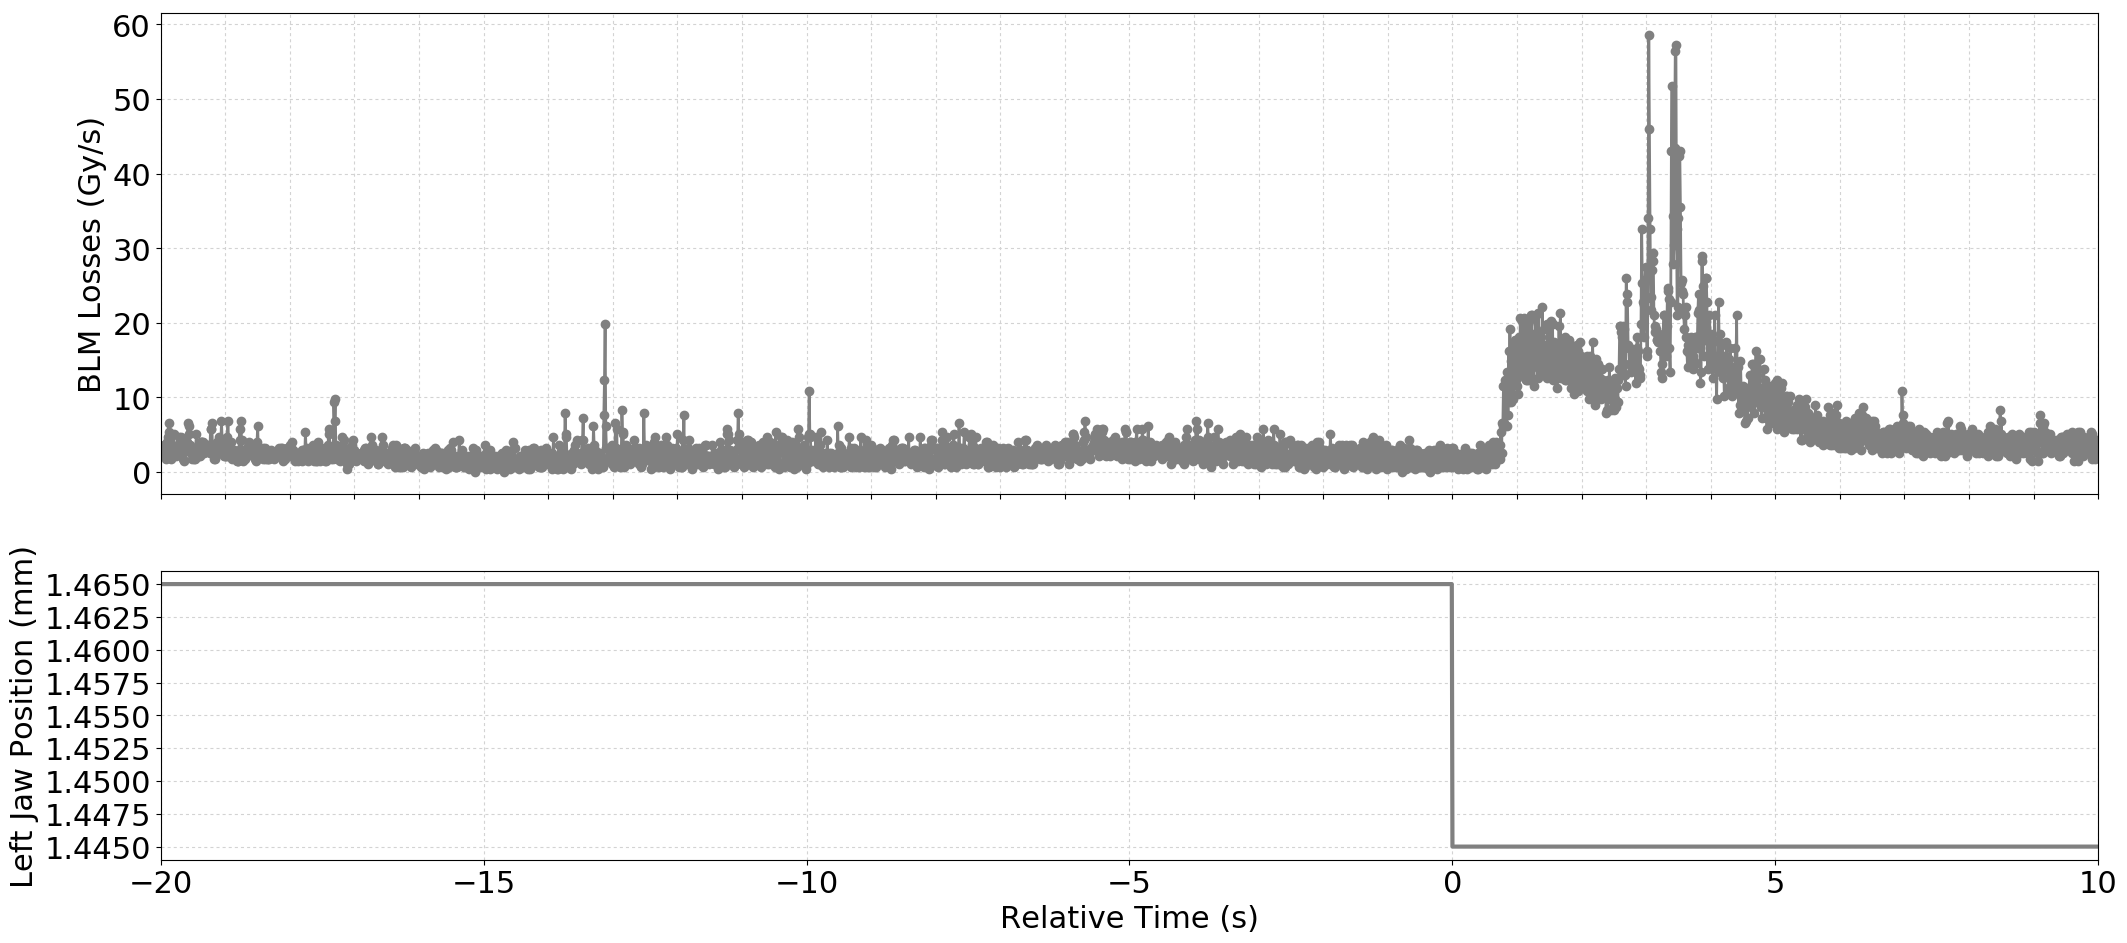

Source data for this figure (header and first rows):
Timestamp, position, BLMTI.06R7.B2I10_TCP.C6R7.B2
1494675627490, 1.465, 2.5340000000000002e-06
1494675627500, 1.465, 2.8960000000000003e-06
1494675627510, 1.465, 2.5340000000000002e-06
1494675627520, 1.465, 2.5340000000000002e-06
1494675627530, 1.465, 2.8960000000000003e-06
1494675627540, 1.465, 3.62e-06
1494675627550, 1.465, 2.1719999999999997e-06
1494675627560, 1.465, 2.1719999999999997e-06
1494675627570, 1.465, 1.81e-06
1494675627580, 1.465, 2.8960000000000003e-06
1494675627590, 1.465, 3.982e-06
1494675627600, 1.465, 4.706e-06
1494675627610, 1.465, 6.516e-06
1494675627620, 1.465, 5.43e-06
1494675627630, 1.465, 2.8960000000000003e-06
1494675627640, 1.465, 2.8960000000000003e-06
1494675627650, 1.465, 1.81e-06
1494675627660, 1.465, 2.1719999999999997e-06
1494675627670, 1.465, 3.258e-06
1494675627680, 1.465, 3.258e-06
1494675627690, 1.465, 5.0680000000000004e-06
1494675627700, 1.465, 2.8960000000000003e-06
1494675627710, 1.465, 2.8960000000000003e-06
1494675627720, 1.465, 3.258e-06
1494675627730, 1.465, 2.1719999999999997e-06
1494675627740, 1.465, 2.5340000000000002e-06
1494675627750, 1.465, 2.5340000000000002e-06
1494675627760, 1.465, 3.62e-06
1494675627770, 1.465, 4.706e-06
1494675627780, 1.465, 3.982e-06
1494675627790, 1.465, 3.982e-06
1494675627800, 1.465, 4.706e-06
1494675627810, 1.465, 3.982e-06
1494675627820, 1.465, 2.8960000000000003e-06
1494675627830, 1.465, 1.81e-06
1494675627840, 1.465, 2.5340000000000002e-06
1494675627850, 1.465, 1.4480000000000002e-06
1494675627860, 1.465, 4.343999999999999e-06
1494675627870, 1.465, 3.982e-06
1494675627880, 1.465, 3.982e-06
1494675627890, 1.465, 3.62e-06
1494675627900, 1.465, 3.982e-06
1494675627910, 1.465, 6.516e-06
1494675627920, 1.465, 5.0680000000000004e-06
1494675627930, 1.465, 6.154e-06
1494675627940, 1.465, 3.62e-06
1494675627950, 1.465, 2.8960000000000003e-06
1494675627960, 1.465, 2.5340000000000002e-06
1494675627970, 1.465, 2.5340000000000002e-06
1494675627980, 1.465, 1.81e-06
1494675627990, 1.465, 2.8960000000000003e-06
1494675628000, 1.465, 2.8960000000000003e-06
1494675628010, 1.465, 1.81e-06
1494675628020, 1.465, 1.81e-06
1494675628030, 1.465, 3.258e-06
1494675628040, 1.465, 5.0680000000000004e-06
1494675628050, 1.465, 2.8960000000000003e-06
1494675628060, 1.465, 2.8960000000000003e-06
1494675628070, 1.465, 2.1719999999999997e-06
1494675628080, 1.465, 2.1719999999999997e-06
... 2,941 more rows
